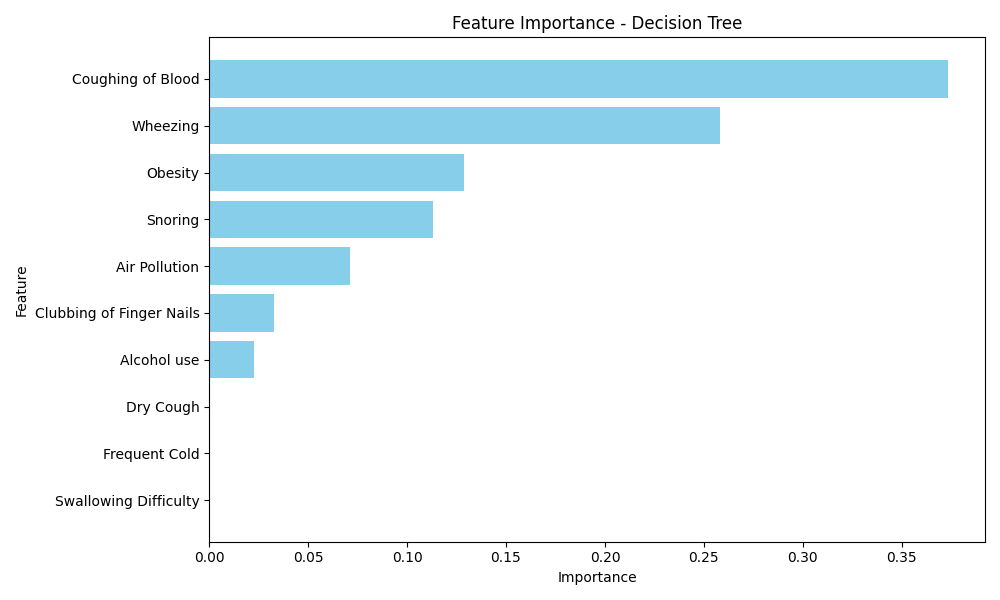

Data behind this chart, as committed beside it:
Feature, Importance
Coughing of Blood, 0.3734
Wheezing, 0.2579
Obesity, 0.129
Snoring, 0.1131
Air Pollution, 0.07133
Clubbing of Finger Nails, 0.03272
Alcohol use, 0.02253
Dry Cough, 0.0
Frequent Cold, 0.0
Swallowing Difficulty, 0.0
Shortness of Breath, 0.0
Weight Loss, 0.0
Fatigue, 0.0
Age, 0.0
Chest Pain, 0.0
Gender, 0.0
Smoking, 0.0
Balanced Diet, 0.0
chronic Lung Disease, 0.0
Genetic Risk, 0.0
OccuPational Hazards, 0.0
Dust Allergy, 0.0
Passive Smoker, 0.0
